Dataset: resized_256 (GitHub, wrooble/Brain_Tumor_MRI). Classes: glioma, meningioma, no tumor, pituitary tumor.

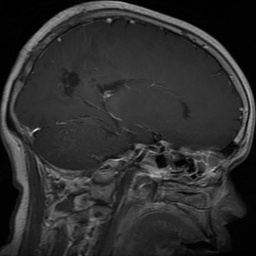
Label: glioma

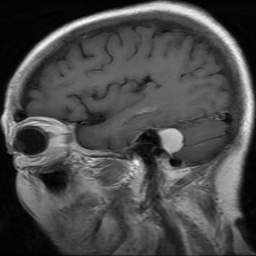
Label: meningioma

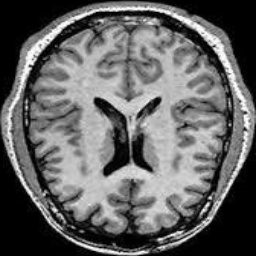
Label: no tumor

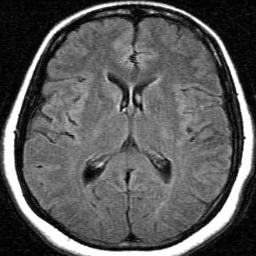
Label: no tumor

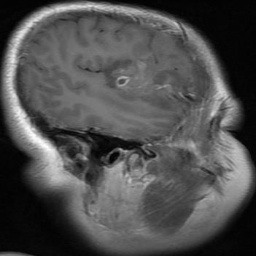
Label: glioma

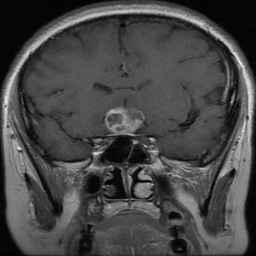
Label: pituitary tumor
